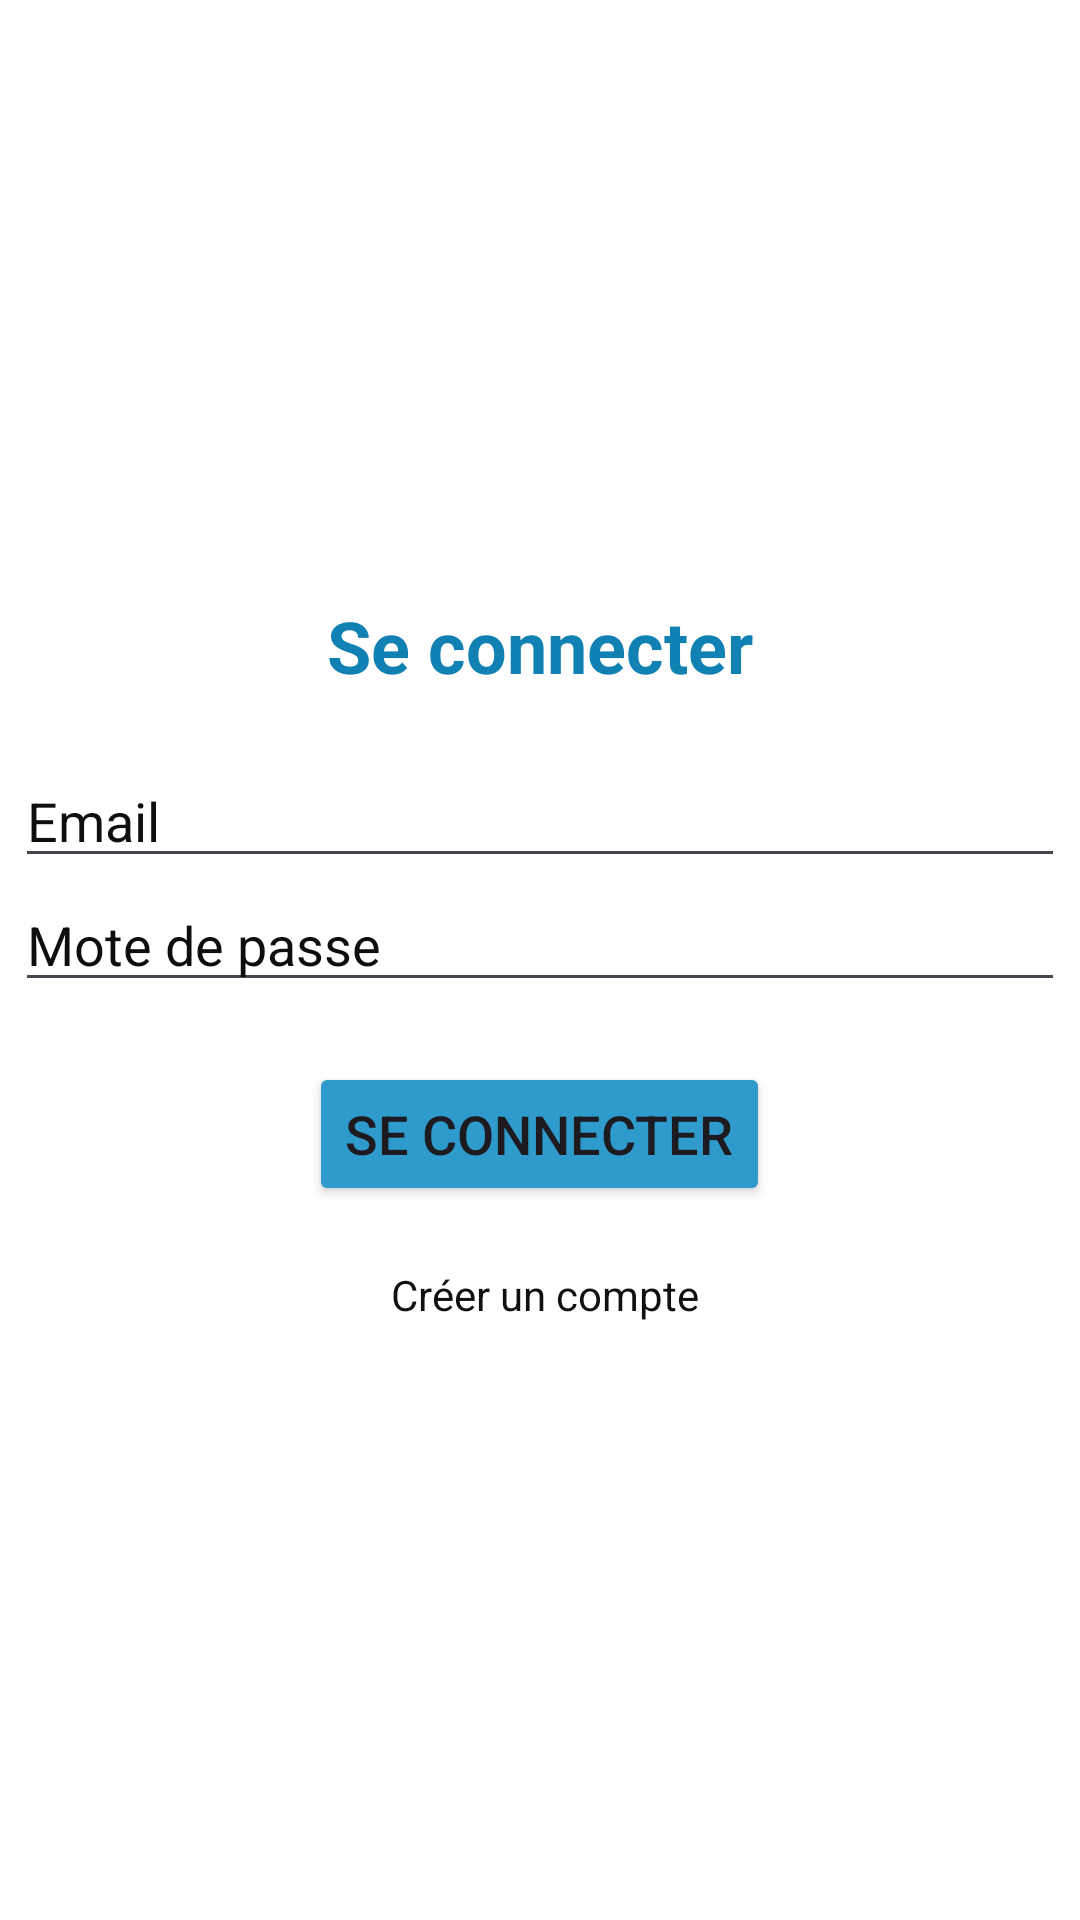

Produce the Android XML layout that renders to this screen, including the resource entries it uses.
<!-- AndroidManifest.xml: application theme Theme.FirebasAuthApp -->
<!-- res/layout/activity_login.xml -->
<?xml version="1.0" encoding="utf-8"?>
<LinearLayout xmlns:android="http://schemas.android.com/apk/res/android"
    xmlns:tools="http://schemas.android.com/tools"
    android:layout_width="match_parent"
    android:orientation="vertical"
    android:gravity="center"
    android:background="@drawable/blanche"
    android:layout_height="match_parent"
    tools:context=".LoginActivity">

    <TextView
        android:layout_width="wrap_content"
        android:layout_height="wrap_content"
        android:text="Se connecter"
        android:textSize="24sp"
        android:textStyle="bold"
        android:textColor="#1181B3"
        android:layout_marginBottom="20dp"/>

    <EditText
        android:id="@+id/email"
        android:layout_width="350dp"
        android:layout_height="wrap_content"
        android:autofillHints="emailAddress"
        android:inputType="textEmailAddress"
        android:hint="Email"
        android:textColor="@color/black"
        android:textColorHint="#0E0E0E"/>

    <EditText
        android:id="@+id/password"
        android:layout_width="350dp"
        android:layout_height="wrap_content"
        android:autofillHints="password"
        android:hint="Mote de passe"
        android:textColor="@color/black"
        android:inputType="textPassword"
        android:textColorHint="#0E0E0E" />

    <Button
       android:id="@+id/continueBtn"
       android:layout_width="wrap_content"
       android:layout_height="wrap_content"
       android:text="Se connecter"
        android:backgroundTint="#2E9BCC"
       android:textSize="18sp"
       android:layout_margin="20dp"/>

    <TextView
        android:id="@+id/move1"
        android:layout_width="wrap_content"
        android:layout_height="wrap_content"
        android:textColor="#0F1010"
        android:text=" Créer un compte"/>


</LinearLayout>
<!-- resources referenced by this layout -->
<resources>
  <!-- drawable blanche: jpg bitmap (drawable, 881 bytes) -->
  <style name="Theme.FirebasAuthApp" parent="Base.Theme.FirebasAuthApp" />
  <style name="Base.Theme.FirebasAuthApp" parent="Theme.Material3.DayNight.NoActionBar">
          
          
      </style>
  <!-- not gathered from this repository: default colours our renderer supplied (Android Studio template values) -->
  <color name="black">#FF000000</color>
</resources>
